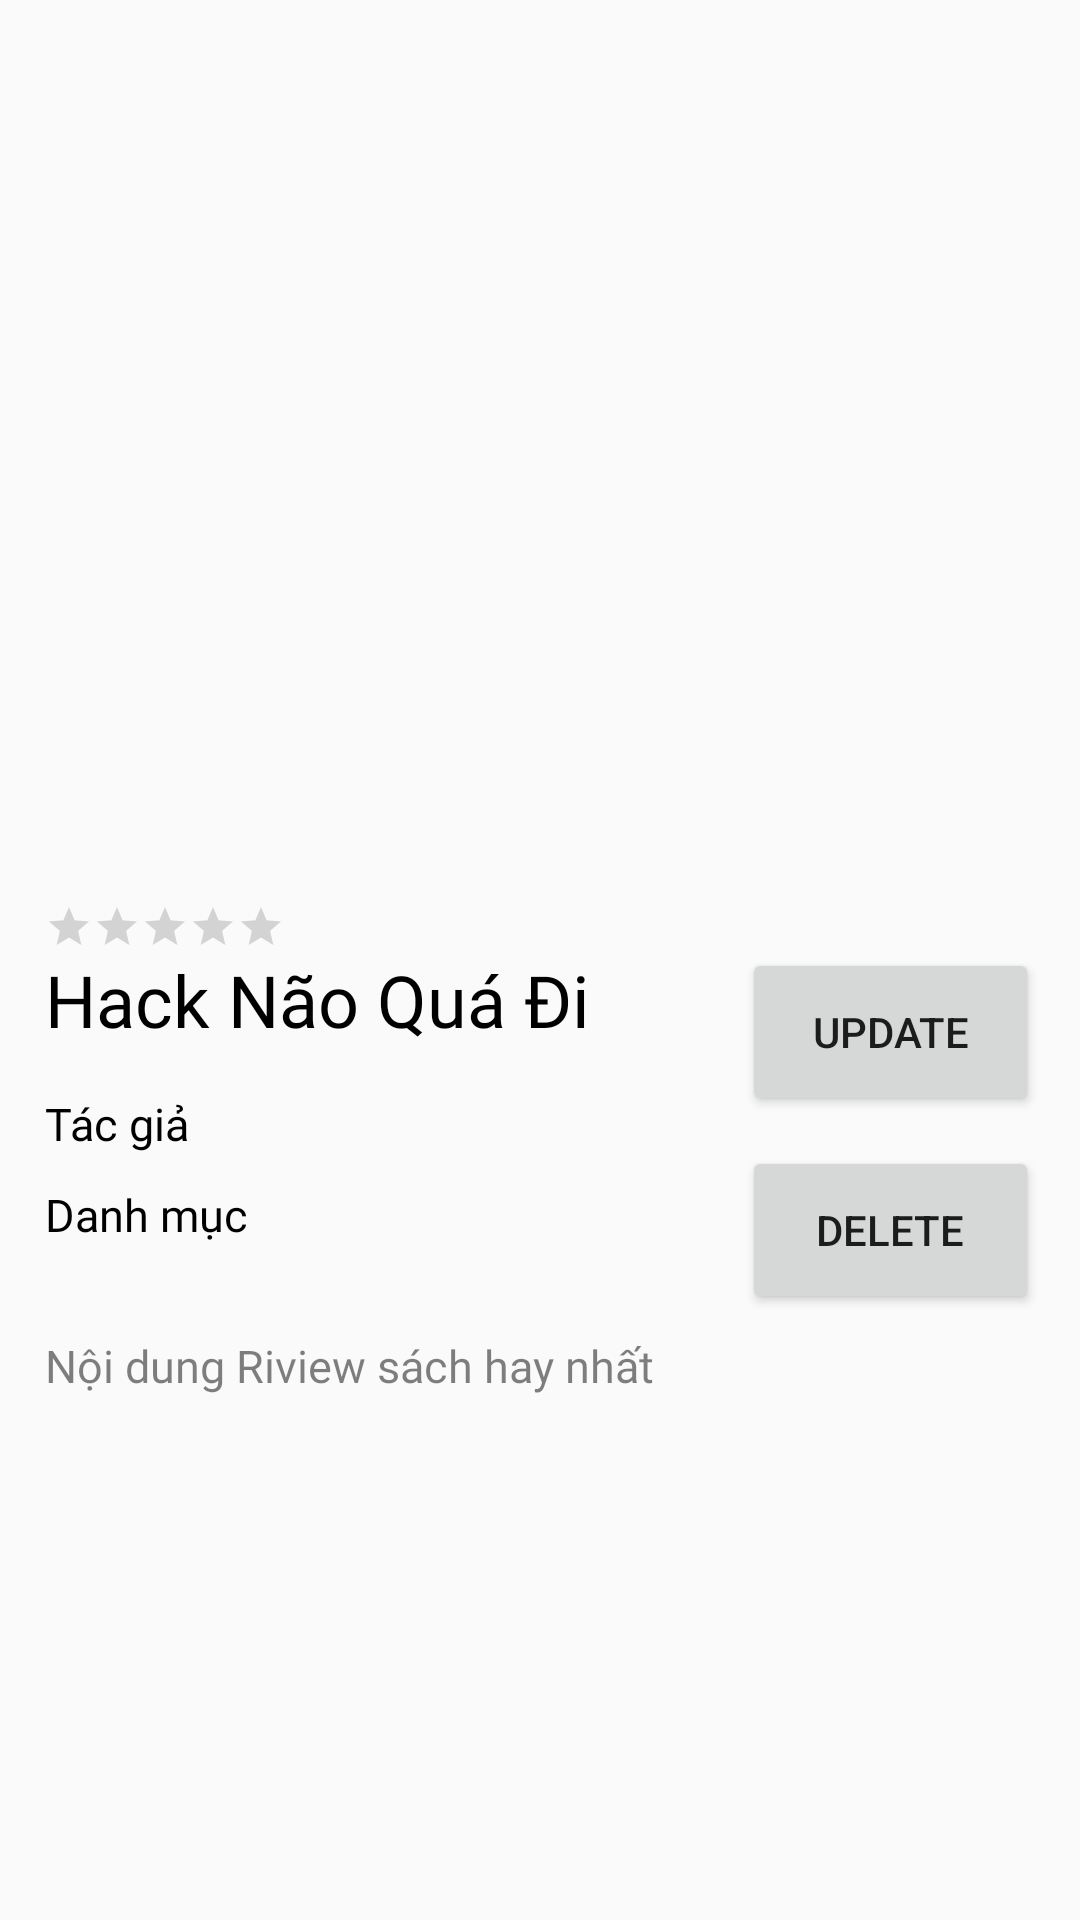

Layout XML and referenced resources for this Android screen:
<!-- AndroidManifest.xml: application theme Theme.JustReview -->
<!-- res/layout/activity_comment_details.xml -->
<?xml version="1.0" encoding="utf-8"?>
<androidx.constraintlayout.widget.ConstraintLayout xmlns:android="http://schemas.android.com/apk/res/android"
    xmlns:app="http://schemas.android.com/apk/res-auto"
    xmlns:tools="http://schemas.android.com/tools"
    android:layout_width="match_parent"
    android:layout_height="match_parent"
    tools:context=".CommentDetails">

        <ScrollView
            android:id="@+id/third_scrillview"
            android:layout_width="0dp"
            android:layout_height="0dp"
            android:scrollbars="none"
            app:layout_constraintBottom_toBottomOf="parent"
            app:layout_constraintEnd_toEndOf="parent"
            app:layout_constraintStart_toStartOf="parent"
            app:layout_constraintTop_toTopOf="parent">

            <androidx.constraintlayout.widget.ConstraintLayout
                android:id="@+id/parentConstraintLayout"
                android:layout_width="match_parent"
                android:layout_height="match_parent">

                <ImageView
                    android:id="@+id/photoDetail"
                    android:layout_width="412dp"
                    android:layout_height="291dp"
                    android:contentDescription="TODO"
                    android:scaleType="centerCrop"
                    android:transitionName="photoToAnimate"
                    app:layout_constraintEnd_toEndOf="parent"
                    app:layout_constraintStart_toStartOf="parent"
                    app:layout_constraintTop_toTopOf="parent"
                    app:srcCompat="@drawable/book_hacknao1500tuvung" />

                <ImageView
                    android:id="@+id/down_arrow"
                    android:layout_width="wrap_content"
                    android:layout_height="wrap_content"
                    android:layout_marginStart="20dp"
                    android:layout_marginLeft="20dp"
                    android:layout_marginTop="20dp"
                    android:layout_marginEnd="356dp"
                    android:layout_marginRight="356dp"
                    app:layout_constraintEnd_toEndOf="parent"
                    app:layout_constraintStart_toStartOf="parent"
                    app:layout_constraintTop_toTopOf="parent"
                    android:src="@drawable/ic_back_arrow"/>

                <RatingBar
                    android:id="@+id/totalRatingStar"
                    style="@style/Widget.AppCompat.RatingBar.Small"
                    android:layout_width="wrap_content"
                    android:layout_height="wrap_content"
                    android:isIndicator="true"
                    android:numStars="5"
                    android:layout_marginTop="10dp"
                    android:layout_marginStart="15dp"
                    android:stepSize="0.5"
                    tools:targetApi="lollipop"
                    app:layout_constraintTop_toBottomOf="@id/photoDetail"
                    app:layout_constraintStart_toStartOf="parent"/>

                <TextView
                    android:id="@+id/book_name"
                    android:layout_width="250dp"
                    android:layout_height="wrap_content"
                    android:fontFamily="@font/open_sans_extra_bold"
                    android:layout_marginStart="15dp"
                    android:text="Hack Não Quá Đi"
                    android:textColor="@color/colorPrimary"
                    android:textSize="24sp"
                    app:layout_constraintTop_toBottomOf="@id/totalRatingStar"
                    app:layout_constraintStart_toStartOf="parent" />

                <TextView
                    android:id="@+id/author_name"
                    android:layout_width="250dp"
                    android:layout_height="wrap_content"
                    android:layout_marginTop="15dp"
                    android:fontFamily="@font/open_sans_bold"
                    android:layout_marginStart="15dp"
                    android:text="Tác giả"
                    android:textColor="@color/colorPrimary"
                    android:textSize="15sp"
                    app:layout_constraintTop_toBottomOf="@id/book_name"
                    app:layout_constraintStart_toStartOf="parent"/>

                <TextView
                    android:id="@+id/the_loai"
                    android:layout_width="250dp"
                    android:layout_height="wrap_content"
                    android:layout_marginTop="10dp"
                    android:layout_marginStart="15dp"
                    android:fontFamily="@font/open_sans_bold"
                    android:text="Danh mục"
                    android:textColor="@color/colorPrimary"
                    android:textSize="15sp"
                    app:layout_constraintTop_toBottomOf="@id/author_name"
                    app:layout_constraintStart_toStartOf="parent" />

                <TextView
                    android:id="@+id/book_description"
                    android:layout_width="match_parent"
                    android:layout_height="wrap_content"
                    android:layout_marginTop="30dp"
                    android:layout_marginStart="15dp"
                    android:alpha="0.5"
                    android:fontFamily="@font/open_sans_regular"
                    android:text="Nội dung Riview sách hay nhất "
                    android:textColor="@color/colorPrimary"
                    android:textSize="15sp"
                    app:layout_constraintTop_toBottomOf="@id/the_loai"
                    app:layout_constraintStart_toStartOf="parent" />

                <ListView
                    android:id="@+id/lvComment"
                    android:layout_width="match_parent"
                    android:layout_height="225dp"
                    android:nestedScrollingEnabled="true"
                    android:layout_marginTop="15dp"
                    app:layout_constraintStart_toStartOf="parent"
                    app:layout_constraintTop_toBottomOf="@id/book_description"
                    tools:listitem="@layout/activity_adapter_comment" />

                <RatingBar
                    android:id="@+id/ratingStar"
                    style="@style/Widget.AppCompat.RatingBar.Indicator"
                    android:layout_width="wrap_content"
                    android:layout_height="wrap_content"
                    android:layout_marginTop="10dp"
                    android:numStars="5"
                    android:stepSize="1"
                    android:isIndicator="false"
                    app:layout_constraintStart_toStartOf="parent"
                    app:layout_constraintEnd_toEndOf="parent"
                    app:layout_constraintTop_toBottomOf="@id/lvComment" />

                <EditText
                    android:id="@+id/editComment"
                    android:layout_width="350dp"
                    android:layout_height="150dp"
                    android:layout_marginTop="15dp"
                    android:hint="Write your comment!"
                    android:gravity="top"
                    android:inputType="textMultiLine"
                    android:padding="10dp"
                    android:background="#F0F0F0"
                    android:textColor="@color/black"
                    app:layout_constraintTop_toBottomOf="@id/ratingStar"
                    app:layout_constraintStart_toStartOf="parent"
                    app:layout_constraintEnd_toEndOf="parent" />

                <LinearLayout
                    android:id="@+id/layoutButtonComment"
                    android:layout_width="match_parent"
                    android:layout_height="wrap_content"
                    android:gravity="center"
                    android:orientation="horizontal"
                    android:layout_marginStart="16dp"
                    android:layout_marginEnd="16dp"
                    android:paddingStart="16dp"
                    android:paddingTop="8dp"
                    android:paddingEnd="16dp"
                    android:paddingBottom="8dp"
                    app:layout_constraintTop_toBottomOf="@id/editComment"
                    app:layout_constraintStart_toStartOf="parent"
                    app:layout_constraintEnd_toEndOf="parent">

                    <Button
                        android:id="@+id/submitComment"
                        android:layout_width="120dp"
                        android:layout_height="50dp"
                        android:backgroundTint="#1573bf"
                        android:textColor="#FFF"
                        android:text="submit" />

                    <Button
                        android:id="@+id/resetComment"
                        android:layout_marginStart="100dp"
                        android:layout_width="120dp"
                        android:layout_height="50dp"
                        android:backgroundTint="#ed4760"
                        android:textColor="#FFF"
                        android:text="reset" />

                </LinearLayout>

                <Button
                    android:id="@+id/buttonUpdate"
                    android:layout_width="99dp"
                    android:layout_height="56dp"
                    android:layout_marginTop="25dp"
                    android:text="Update"
                    android:onClick="edit"
                    app:layout_constraintEnd_toEndOf="parent"
                    app:layout_constraintHorizontal_bias="0.948"
                    app:layout_constraintStart_toStartOf="parent"
                    app:layout_constraintTop_toBottomOf="@+id/photoDetail"
                    tools:ignore="OnClick" />
                <ImageView
                    android:id="@+id/iconDetailFavourite"
                    android:layout_width="@dimen/_35sdp"
                    android:layout_height="@dimen/_35sdp"
                    android:layout_marginTop="25dp"
                    app:layout_constraintEnd_toEndOf="parent"
                    app:layout_constraintHorizontal_bias="0.948"
                    app:layout_constraintStart_toStartOf="parent"
                    app:layout_constraintTop_toBottomOf="@+id/photoDetail"
                    app:srcCompat="@drawable/ic_baseline_turned_in_24"
                    />

                <ImageView
                    android:id="@+id/iconDetailNotFavourite"
                    android:layout_width="@dimen/_35sdp"
                    android:layout_height="@dimen/_35sdp"
                    android:layout_marginTop="25dp"
                    app:layout_constraintEnd_toEndOf="parent"
                    app:layout_constraintHorizontal_bias="0.948"
                    app:layout_constraintStart_toStartOf="parent"
                    app:layout_constraintTop_toBottomOf="@+id/photoDetail"
                    app:srcCompat="@drawable/ic_unfavourite"
                    />
                <Button
                    android:id="@+id/buttonDelete"
                    android:layout_width="99dp"
                    android:layout_height="56dp"
                    android:layout_marginTop="10dp"
                    android:text="Delete"
                    app:layout_constraintEnd_toEndOf="parent"
                    app:layout_constraintHorizontal_bias="0.948"
                    app:layout_constraintStart_toStartOf="parent"
                    app:layout_constraintTop_toBottomOf="@+id/buttonUpdate" />

            </androidx.constraintlayout.widget.ConstraintLayout>

        </ScrollView>


</androidx.constraintlayout.widget.ConstraintLayout>
<!-- res/layout/activity_adapter_comment.xml (included above) -->
<LinearLayout
    xmlns:android="http://schemas.android.com/apk/res/android"
    android:layout_width="match_parent"
    android:layout_height="match_parent"
    android:padding="10dp">

    <ImageView
        android:id="@+id/UserImage"
        android:layout_width="40dp"
        android:layout_height="40dp"
        android:padding="5dp"
        android:src="@drawable/usericon"

        />

    <LinearLayout

        android:layout_width="match_parent"
        android:layout_height="wrap_content"
        android:orientation="vertical">

        <TextView
            android:id="@+id/userCmName"
            android:layout_width="wrap_content"
            android:layout_height="wrap_content"
            android:layout_margin="7dp"
            android:text="Trọng Công"
            android:textColor="@color/black"
            android:textSize="17sp"
            android:textStyle="bold" />

        <RatingBar
            android:id="@+id/ratingBar"
            style="@style/Widget.AppCompat.RatingBar.Small"
            android:layout_width="wrap_content"
            android:layout_height="wrap_content"
            android:layout_marginStart="7dp"
            android:isIndicator="true"
            android:numStars="5"
            android:rating="4" />

        <TextView
            android:id="@+id/userComment"
            android:layout_width="185dp"
            android:layout_height="wrap_content"
            android:paddingTop="10dp"
            android:paddingBottom="10dp"
            android:layout_marginLeft="12dp"
            android:text="Bài viết rất hay"
            android:textColor="@color/black"
            android:textSize="14sp" />


    </LinearLayout>


</LinearLayout>
<!-- resources referenced by this layout -->
<resources>
  <color name="black">#FF000000</color>
  <color name="colorPrimary">#000000</color>
  <!-- drawable ic_back_arrow (drawable) -->
  <vector xmlns:android="http://schemas.android.com/apk/res/android"
      android:width="50.92dp"
      android:height="30.627dp"
      android:viewportWidth="20.92"
      android:viewportHeight="16.627">
    <path
        android:pathData="M8.313,1.414 L1.413,8.314 8.313,15.214"
        android:strokeWidth="4"
        android:fillColor="#00000000"
        android:strokeColor="#FFFF33"
        android:strokeLineCap="round"/>
    <path
        android:pathData="M1.4141,8.312h18.506"
        android:strokeWidth="4"
        android:fillColor="#00000000"
        android:strokeColor="#FFFF33"
        android:strokeLineCap="round"/>
  </vector>
  <!-- drawable ic_baseline_turned_in_24 (drawable) -->
  <vector android:alpha="0.9" android:height="24dp" android:tint="#FDB601"
      android:viewportHeight="24" android:viewportWidth="24"
      android:width="24dp" xmlns:android="http://schemas.android.com/apk/res/android">
      <path android:fillColor="@android:color/white" android:pathData="M17,3H7c-1.1,0 -1.99,0.9 -1.99,2L5,21l7,-3 7,3V5c0,-1.1 -0.9,-2 -2,-2z"/>
  </vector>
  <!-- drawable ic_unfavourite (drawable) -->
  <vector android:alpha="0.9" android:height="24dp" android:tint="#808080"
      android:viewportHeight="24" android:viewportWidth="24"
      android:width="24dp" xmlns:android="http://schemas.android.com/apk/res/android">
      <path android:fillColor="@android:color/white" android:pathData="M17,3H7c-1.1,0 -1.99,0.9 -1.99,2L5,21l7,-3 7,3V5c0,-1.1 -0.9,-2 -2,-2z"/>
  </vector>
  <!-- drawable usericon: png bitmap (drawable, 94362 bytes) -->
  <style name="Theme.JustReview" parent="Theme.AppCompat.DayNight.NoActionBar">
          
          <item name="colorPrimary">@color/purple_500</item>
          <item name="colorPrimaryVariant">@color/purple_700</item>
          <item name="colorOnPrimary">@color/white</item>
          
          <item name="colorSecondary">@color/teal_200</item>
          <item name="colorSecondaryVariant">@color/teal_700</item>
          <item name="colorOnSecondary">@color/black</item>
          
          <item name="android:statusBarColor" tools:targetApi="l">?attr/colorPrimaryVariant</item>
          
      </style>
  <color name="purple_500">#FF6200EE</color>
  <color name="purple_700">#FF3700B3</color>
  <color name="white">#FFFFFFFF</color>
  <color name="teal_200">#FF03DAC5</color>
  <color name="teal_700">#FF018786</color>
</resources>
